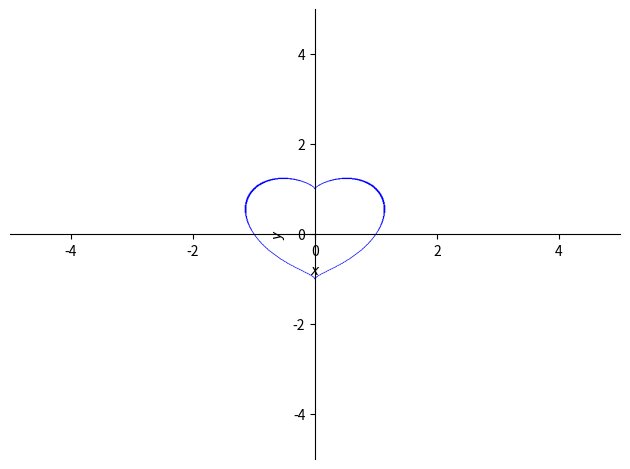

Write the Python code that produced this figure.
#!/usr/bin/env python3

import sympy as syp
import matplotlib.pyplot as plt

syp.var('x y')
syp.plot_implicit((x**2+y**2-1)**3 - x**2*y**3)

#graph = syp.plot_implicit((x**2+y**2-1)**3 - x**2*y**3, show=False)
#backend = graph.backend(graph)
#backend.backend(graph).process_series()
#backend.backend(graph).fig.savefig('./002/002_heart.png')
#backend.backend(graph).show()
